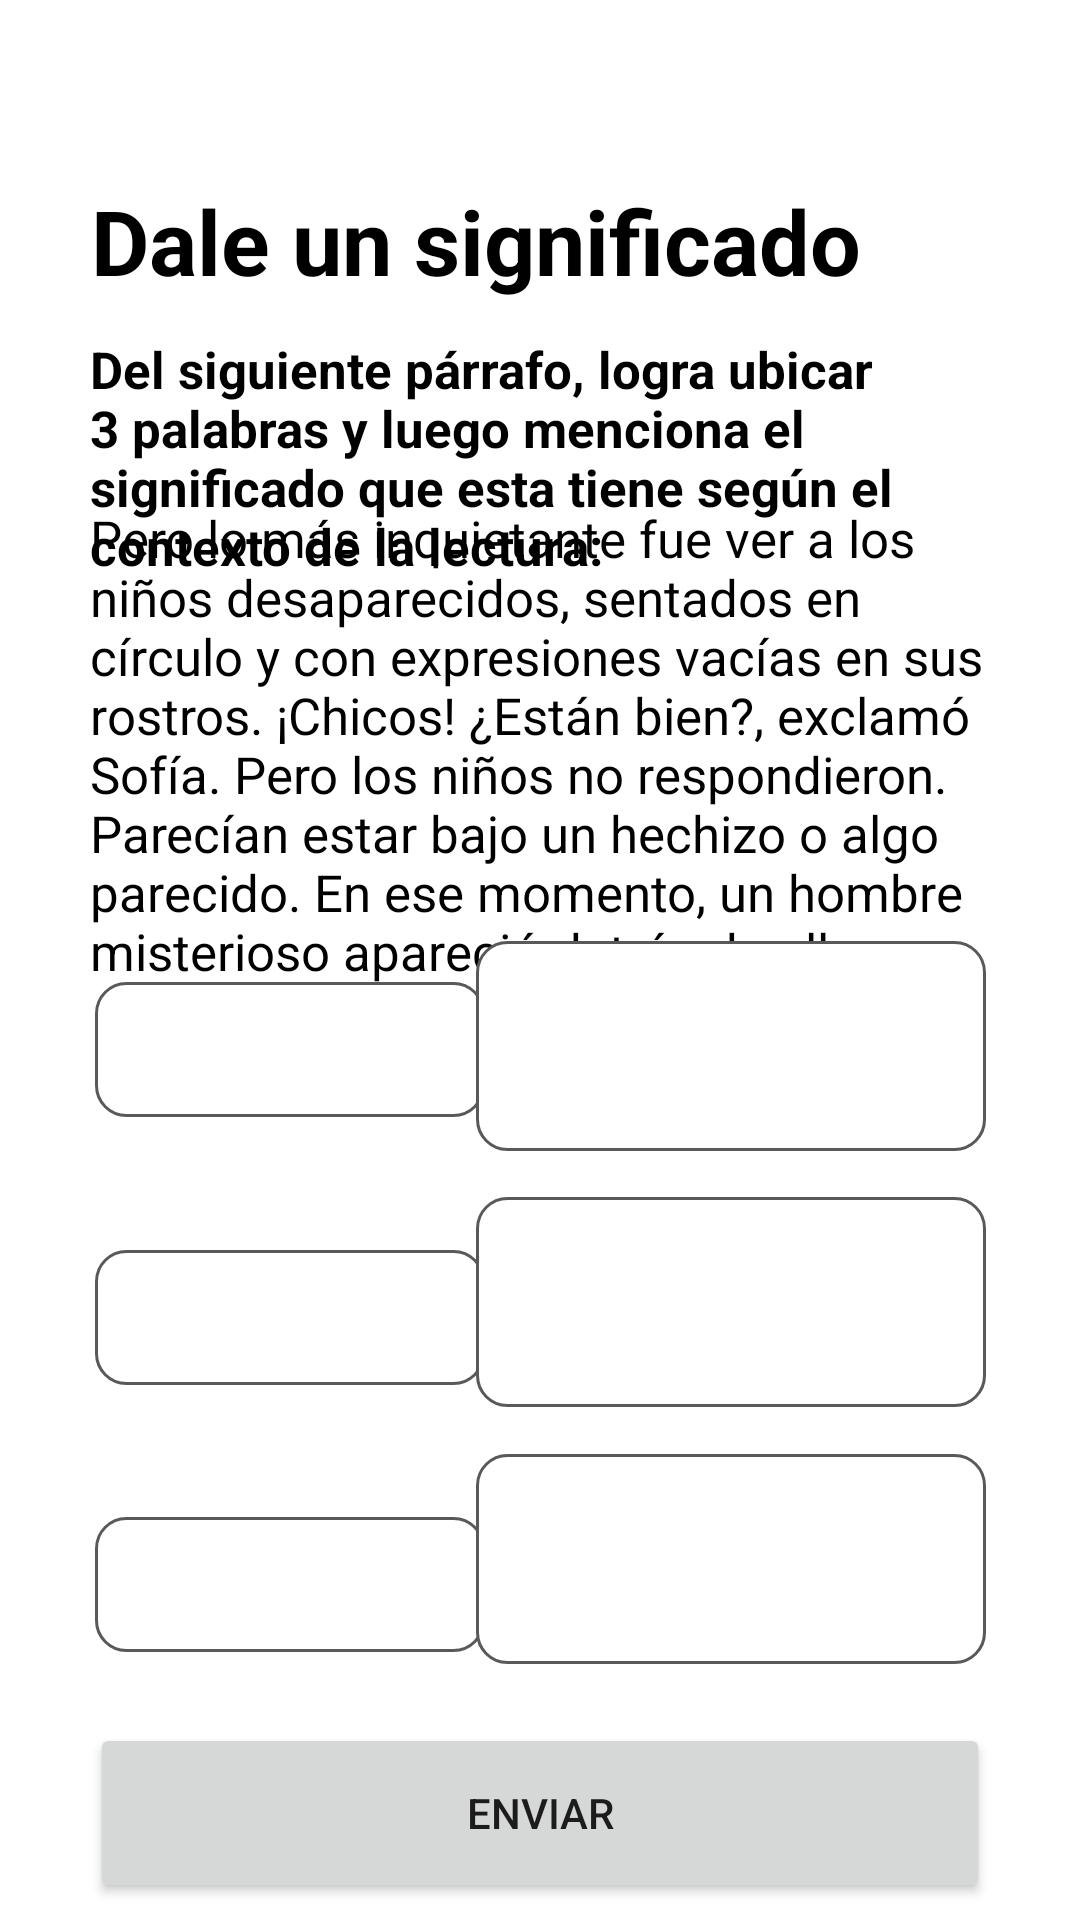

Here is an Android app screen rendered from its layout file. Give the layout XML and the strings, colors and styles it references.
<!-- AndroidManifest.xml: application theme Theme.LectoYa -->
<!-- res/layout/activity_dale_un_significado.xml -->
<?xml version="1.0" encoding="utf-8"?>
<androidx.constraintlayout.widget.ConstraintLayout xmlns:android="http://schemas.android.com/apk/res/android"
    xmlns:app="http://schemas.android.com/apk/res-auto"
    xmlns:tools="http://schemas.android.com/tools"
    android:layout_width="match_parent"
    android:layout_height="match_parent"
    android:paddingStart="30dp"
    android:paddingEnd="30dp"
    tools:context=".daleUnSignificado">

    <TextView
        android:layout_width="wrap_content"
        android:layout_height="wrap_content"
        android:text="Dale un significado"
        style="@style/textosnegros"
        android:textSize="30dp"
        android:textStyle="bold"
        app:layout_constraintBottom_toBottomOf="parent"
        app:layout_constraintEnd_toEndOf="parent"
        app:layout_constraintHorizontal_bias="0.01"
        app:layout_constraintStart_toStartOf="parent"
        app:layout_constraintTop_toTopOf="parent"
        app:layout_constraintVertical_bias="0.10" />

    <TextView
        android:layout_width="wrap_content"
        android:layout_height="wrap_content"
        android:text="Del siguiente párrafo, logra ubicar 3 palabras y luego menciona el significado que esta tiene según el contexto de la lectura:"
        style="@style/textosnegros"
        android:textSize="17dp"
        android:textStyle="bold"
        app:layout_constraintBottom_toBottomOf="parent"
        app:layout_constraintEnd_toEndOf="parent"
        app:layout_constraintHorizontal_bias="0.01"
        app:layout_constraintStart_toStartOf="parent"
        app:layout_constraintTop_toTopOf="parent"
        app:layout_constraintVertical_bias="0.20" />

    <TextView
        android:layout_width="wrap_content"
        android:layout_height="wrap_content"
        android:text="Pero lo más inquietante fue ver a los niños desaparecidos, sentados en círculo y con expresiones vacías en sus rostros. ¡Chicos! ¿Están bien?, exclamó Sofía. Pero los niños no respondieron. Parecían estar bajo un hechizo o algo parecido. En ese momento, un hombre misterioso apareció detrás de ellos. "
        style="@style/textosnegros"
        android:textSize="17dp"
        app:layout_constraintBottom_toBottomOf="parent"
        app:layout_constraintEnd_toEndOf="parent"
        app:layout_constraintHorizontal_bias="0.01"
        app:layout_constraintStart_toStartOf="parent"
        app:layout_constraintTop_toTopOf="parent"
        app:layout_constraintVertical_bias="0.35" />

    <EditText
        android:layout_width="130dp"
        android:layout_height="45dp"
        android:background="@drawable/custom_input"
        android:textColorHint="@color/gris"
        android:inputType="text"
        android:paddingStart="10dp"
        android:textSize="13dp"
        android:textColor="@color/black"
        app:layout_constraintBottom_toBottomOf="parent"
        app:layout_constraintEnd_toEndOf="parent"
        app:layout_constraintHorizontal_bias="0.01"
        app:layout_constraintStart_toStartOf="parent"
        app:layout_constraintTop_toTopOf="parent"
        app:layout_constraintVertical_bias="0.55"
        />

    <TextView
        android:layout_width="wrap_content"
        android:layout_height="wrap_content"
        android:text="="
        style="@style/textosnegros"
        android:textSize="20dp"
        android:textStyle="bold"
        app:layout_constraintBottom_toBottomOf="parent"
        app:layout_constraintEnd_toEndOf="parent"
        app:layout_constraintHorizontal_bias="0.45"
        app:layout_constraintStart_toStartOf="parent"
        app:layout_constraintTop_toTopOf="parent"
        app:layout_constraintVertical_bias="0.55" />

    <EditText
        android:layout_width="170dp"
        android:layout_height="70dp"
        android:background="@drawable/custom_input"
        android:textColorHint="@color/gris"
        android:inputType="text"
        android:paddingStart="10dp"
        android:textSize="13dp"
        android:textColor="@color/black"
        app:layout_constraintBottom_toBottomOf="parent"
        app:layout_constraintEnd_toEndOf="parent"
        app:layout_constraintHorizontal_bias="0.99"
        app:layout_constraintStart_toStartOf="parent"
        app:layout_constraintTop_toTopOf="parent"
        app:layout_constraintVertical_bias="0.55"
        />

    <EditText
        android:layout_width="130dp"
        android:layout_height="45dp"
        android:background="@drawable/custom_input"
        android:textColorHint="@color/gris"
        android:inputType="text"
        android:paddingStart="10dp"
        android:textSize="13dp"
        android:textColor="@color/black"
        app:layout_constraintBottom_toBottomOf="parent"
        app:layout_constraintEnd_toEndOf="parent"
        app:layout_constraintHorizontal_bias="0.01"
        app:layout_constraintStart_toStartOf="parent"
        app:layout_constraintTop_toTopOf="parent"
        app:layout_constraintVertical_bias="0.70"
        />

    <TextView
        android:layout_width="wrap_content"
        android:layout_height="wrap_content"
        android:text="="
        style="@style/textosnegros"
        android:textSize="20dp"
        android:textStyle="bold"
        app:layout_constraintBottom_toBottomOf="parent"
        app:layout_constraintEnd_toEndOf="parent"
        app:layout_constraintHorizontal_bias="0.45"
        app:layout_constraintStart_toStartOf="parent"
        app:layout_constraintTop_toTopOf="parent"
        app:layout_constraintVertical_bias="0.70" />

    <EditText
        android:layout_width="170dp"
        android:layout_height="70dp"
        android:background="@drawable/custom_input"
        android:textColorHint="@color/gris"
        android:inputType="text"
        android:paddingStart="10dp"
        android:textSize="13dp"
        android:textColor="@color/black"
        app:layout_constraintBottom_toBottomOf="parent"
        app:layout_constraintEnd_toEndOf="parent"
        app:layout_constraintHorizontal_bias="0.99"
        app:layout_constraintStart_toStartOf="parent"
        app:layout_constraintTop_toTopOf="parent"
        app:layout_constraintVertical_bias="0.70"
        />

    <EditText
        android:layout_width="130dp"
        android:layout_height="45dp"
        android:background="@drawable/custom_input"
        android:textColorHint="@color/gris"
        android:inputType="text"
        android:paddingStart="10dp"
        android:textSize="13dp"
        android:textColor="@color/black"
        app:layout_constraintBottom_toBottomOf="parent"
        app:layout_constraintEnd_toEndOf="parent"
        app:layout_constraintHorizontal_bias="0.01"
        app:layout_constraintStart_toStartOf="parent"
        app:layout_constraintTop_toTopOf="parent"
        app:layout_constraintVertical_bias="0.85"
        />

    <TextView
        android:layout_width="wrap_content"
        android:layout_height="wrap_content"
        android:text="="
        style="@style/textosnegros"
        android:textSize="20dp"
        android:textStyle="bold"
        app:layout_constraintBottom_toBottomOf="parent"
        app:layout_constraintEnd_toEndOf="parent"
        app:layout_constraintHorizontal_bias="0.45"
        app:layout_constraintStart_toStartOf="parent"
        app:layout_constraintTop_toTopOf="parent"
        app:layout_constraintVertical_bias="0.85" />

    <EditText
        android:layout_width="170dp"
        android:layout_height="70dp"
        android:background="@drawable/custom_input"
        android:textColorHint="@color/gris"
        android:inputType="text"
        android:paddingStart="10dp"
        android:textSize="13dp"
        android:textColor="@color/black"
        app:layout_constraintBottom_toBottomOf="parent"
        app:layout_constraintEnd_toEndOf="parent"
        app:layout_constraintHorizontal_bias="0.99"
        app:layout_constraintStart_toStartOf="parent"
        app:layout_constraintTop_toTopOf="parent"
        app:layout_constraintVertical_bias="0.85"
        />

    <Button
        android:id="@+id/btnEnviarDaleUnSignificado"
        android:layout_width="300dp"
        android:layout_height="60dp"
        android:text="Enviar"
        app:cornerRadius="20dp"
        app:layout_constraintBottom_toBottomOf="parent"
        app:layout_constraintEnd_toEndOf="parent"
        app:layout_constraintHorizontal_bias="0.5"
        app:layout_constraintStart_toStartOf="parent"
        app:layout_constraintTop_toTopOf="parent"
        app:layout_constraintVertical_bias="0.99"
        />

</androidx.constraintlayout.widget.ConstraintLayout>
<!-- resources referenced by this layout -->
<resources>
  <color name="black">#FF000000</color>
  <color name="gris">#595959</color>
  <!-- drawable custom_input (drawable) -->
  <?xml version="1.0" encoding="utf-8"?>
  <selector xmlns:android="http://schemas.android.com/apk/res/android">
  
      <item android:state_enabled="true" android:state_focused="true">
          <shape android:shape="rectangle">
              <solid android:color="@color/white"/>
              <corners android:radius="10dp"/>
              <stroke android:color="@color/purple_700" android:width="1dp"/>
          </shape>
      </item>
  
  
      <item android:state_enabled="true">
          <shape android:shape="rectangle">
              <solid android:color="@color/white"/>
              <corners android:radius="10dp"/>
              <stroke android:color="@color/gris" android:width="1dp"/>
          </shape>
      </item>
  
  
  
  </selector>
  <style name="textosnegros">
          <item name="android:textColor">@color/black</item>
      </style>
  <style name="Theme.LectoYa" parent="Theme.MaterialComponents.DayNight.NoActionBar">
          
          <item name="colorPrimary">@color/purple_500</item>
          <item name="colorPrimaryVariant">@color/purple_700</item>
          <item name="colorOnPrimary">@color/white</item>
          
          <item name="colorSecondary">@color/teal_200</item>
          <item name="colorSecondaryVariant">@color/teal_700</item>
          <item name="colorOnSecondary">@color/black</item>
          
          <item name="android:statusBarColor">#3D5B80</item>
          
          <item name="color">@color/gris</item>
  
  
      </style>
  <color name="white">#FFFFFFFF</color>
  <color name="purple_700">#3d5b80</color>
  <color name="purple_500">#c02b49</color>
  <color name="teal_200">#1a80c0</color>
  <color name="teal_700">#98c0d9</color>
</resources>
